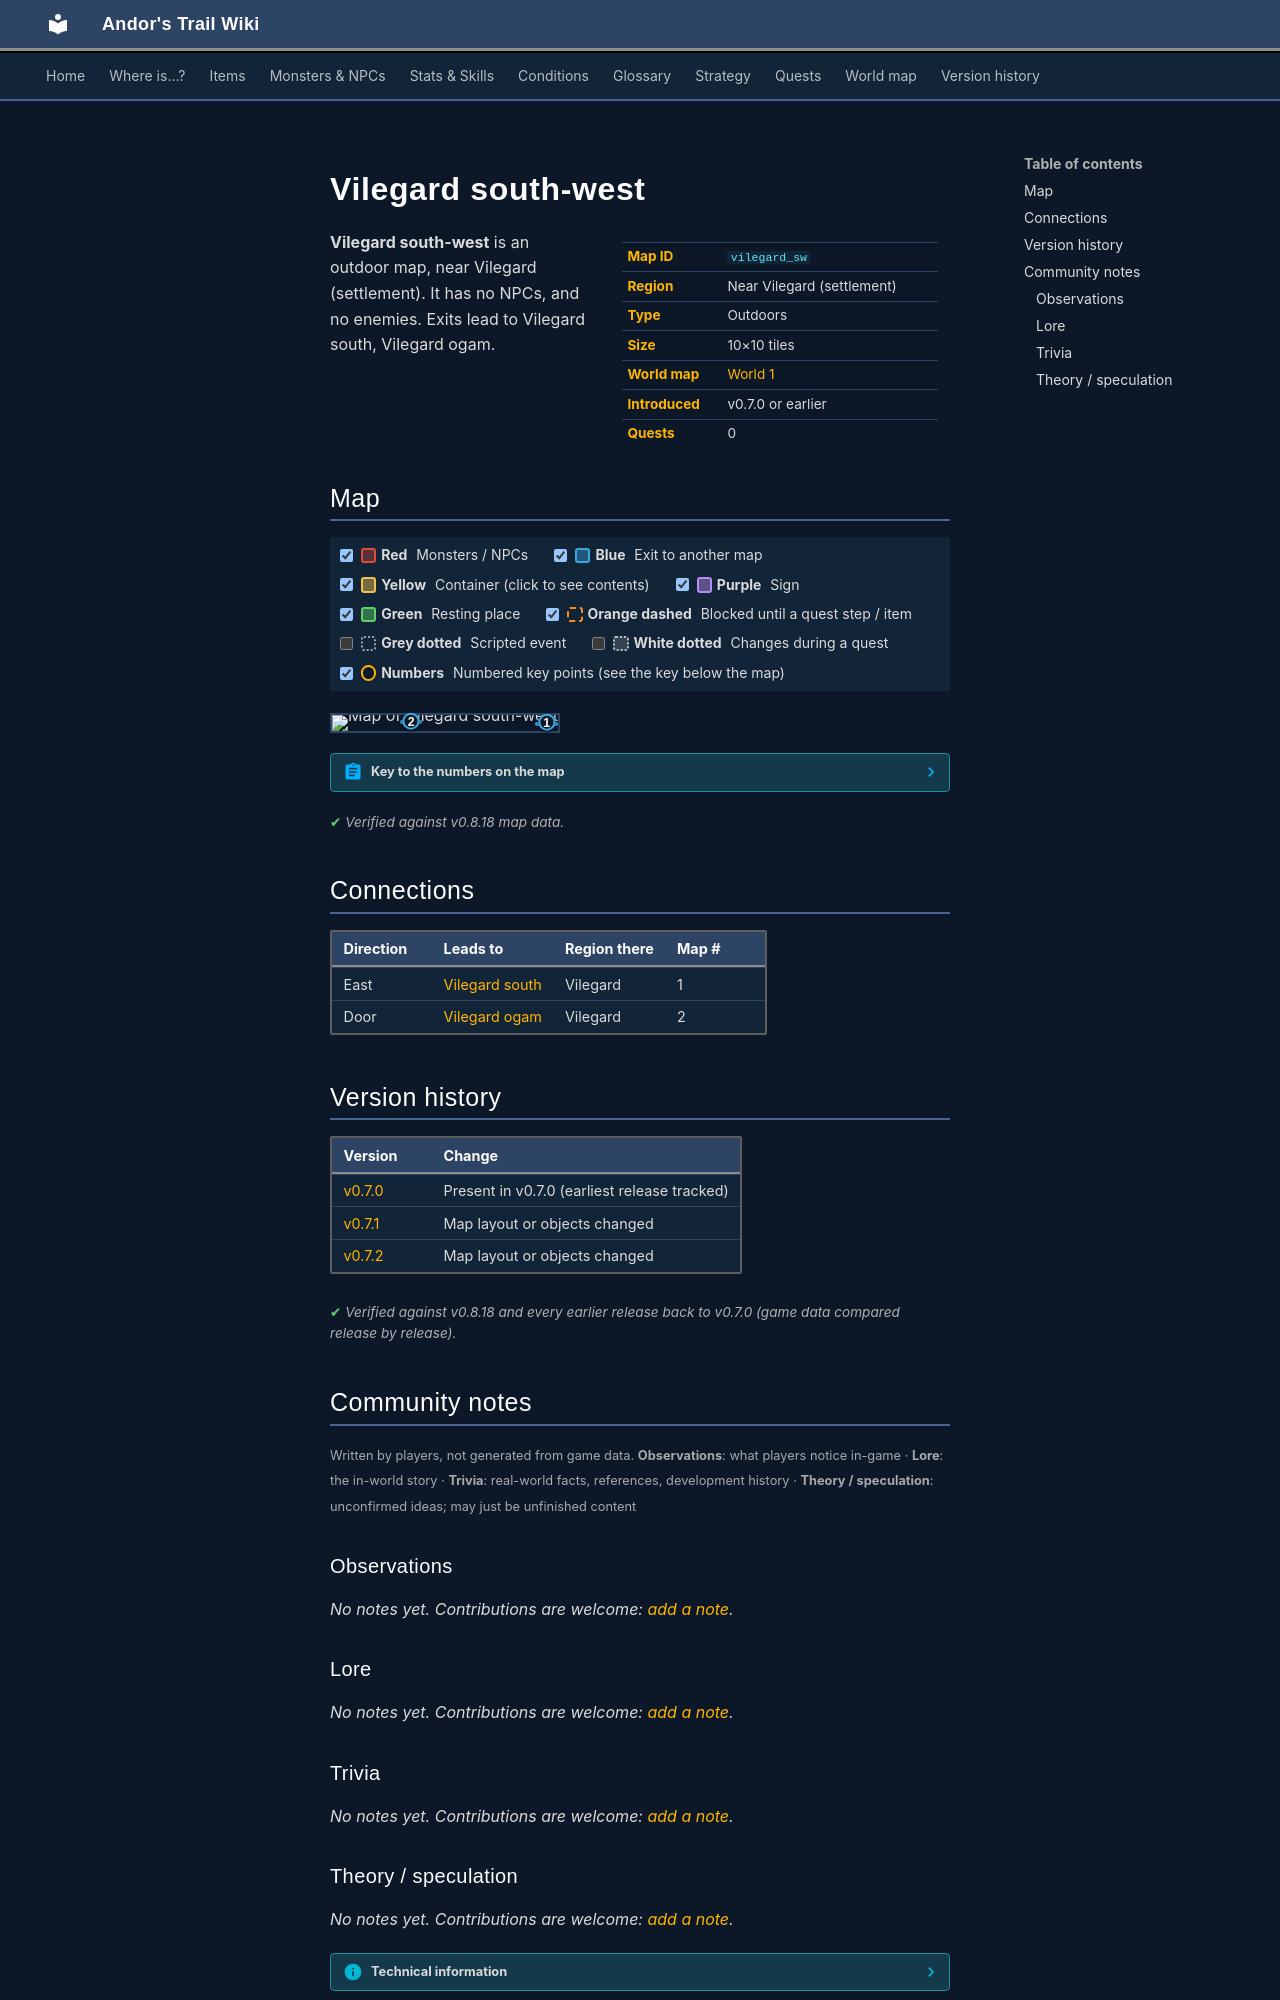

repository: asdfghjkl628/Andor-s-Trail-Wikiiii · page: maps/vilegard_sw/index.html · generator: mkdocs

---
description: "Vilegard south-west is an outdoor location in Andor's Trail, near Vilegard (settlement). Exits to Vilegard south, Vilegard ogam."
---

# Vilegard south-west

<div class="infobox" markdown>

| | |
|---|---|
| **Map ID** | `vilegard_sw` |
| **Region** | Near Vilegard (settlement) |
| **Type** | Outdoors |
| **Size** | 10×10 tiles |
| **World map** | [World 1](index.md) |
| **Introduced** | v0.7.0 or earlier |
| **Quests** | 0 |

</div>

**Vilegard south-west** is an outdoor map, near Vilegard (settlement). It has no NPCs, and no enemies. Exits lead to Vilegard south, Vilegard ogam.

## Map

<div class="map-legend" markdown="0"><label class="lg"><input type="checkbox" data-t="spawn" checked><span class="sw sw-spawn"></span><b>Red</b>&nbsp;Monsters / NPCs</label><label class="lg"><input type="checkbox" data-t="mapchange" checked><span class="sw sw-mapchange"></span><b>Blue</b>&nbsp;Exit to another map</label><label class="lg"><input type="checkbox" data-t="container" checked><span class="sw sw-container"></span><b>Yellow</b>&nbsp;Container (click to see contents)</label><label class="lg"><input type="checkbox" data-t="sign" checked><span class="sw sw-sign"></span><b>Purple</b>&nbsp;Sign</label><label class="lg"><input type="checkbox" data-t="rest" checked><span class="sw sw-rest"></span><b>Green</b>&nbsp;Resting place</label><label class="lg"><input type="checkbox" data-t="key" checked><span class="sw sw-key"></span><b>Orange dashed</b>&nbsp;Blocked until a quest step / item</label><label class="lg"><input type="checkbox" data-t="script"><span class="sw sw-script"></span><b>Grey dotted</b>&nbsp;Scripted event</label><label class="lg"><input type="checkbox" data-t="replace"><span class="sw sw-replace"></span><b>White dotted</b>&nbsp;Changes during a quest</label><label class="lg"><input type="checkbox" data-t="pin" checked><span class="sw sw-pin"></span><b>Numbers</b>&nbsp;Numbered key points (see the key below the map)</label></div>

<div class="map-wrap hide-script hide-replace" markdown="0"><img src="../../assets/maps/vilegard_sw.webp" alt="Map of Vilegard south-west" width="320" height="320" loading="lazy"><a id="place-east" class="mo mo-mapchange" href="../vilegard_s/#place-west" title="Exit to Vilegard south" style="left:90.000%;top:40.000%;width:10.000%;height:10.000%"></a><a id="place-ogam" class="mo mo-mapchange" href="../vilegard_ogam/#place-entrance" title="Exit to Vilegard ogam" style="left:30.000%;top:30.000%;width:10.000%;height:10.000%"></a><a class="pin pin-exit" href="#key-1" style="left:95.000%;top:45.000%" title="Exit (east): to [Vilegard south](vilegard_s.md)">1</a><a class="pin pin-exit" href="#key-2" style="left:35.000%;top:35.000%" title="Exit (door): to [Vilegard ogam](vilegard_ogam.md)">2</a></div>

??? abstract "Key to the numbers on the map"

    | # | What | Details |
    |---|---|---|
    | <span id="key-1"></span>1 | Exit (east) | to [Vilegard south](vilegard_s.md) |
    | <span id="key-2"></span>2 | Exit (door) | to [Vilegard ogam](vilegard_ogam.md) |


<p class="verified">Verified against v0.8.18 map data.</p>

## Connections

| Direction | Leads to | Region there | Map # |
|---|---|---|---|
| East | [Vilegard south](vilegard_s.md) | Vilegard | 1 |
| Door | [Vilegard ogam](vilegard_ogam.md) | Vilegard | 2 |


## Version history

| Version | Change |
|---|---|
| [v0.7.0](../versions/0.7.0.md) | Present in v0.7.0 (earliest release tracked) |
| [v0.7.1](../versions/0.7.1.md) | Map layout or objects changed |
| [v0.7.2](../versions/0.7.2.md) | Map layout or objects changed |

<p class="verified">Verified against v0.8.18 and every earlier release back to v0.7.0 (game data compared release by release).</p>


## Community notes

<small>Written by players, not generated from game data. **Observations**: what players notice in-game · **Lore**: the in-world story · **Trivia**: real-world facts, references, development history · **Theory / speculation**: unconfirmed ideas; may just be unfinished content</small>

### Observations

*No notes yet. Contributions are welcome: [add a note](https://github.com/asdfghjkl628/Andor-s-Trail-Wikiiii/new/main/notes/maps?filename=vilegard_sw.md&value=%23%23%20Observations%0A%0A%3C%21--%20what%20players%20notice%20in-game%20--%3E%0A%0A%23%23%20Lore%0A%0A%3C%21--%20the%20in-world%20story%20--%3E%0A%0A%23%23%20Trivia%0A%0A%3C%21--%20real-world%20facts%2C%20references%2C%20development%20history%20--%3E%0A%0A%23%23%20Theory%20/%20speculation%0A%0A%3C%21--%20unconfirmed%20ideas%3B%20may%20just%20be%20unfinished%20content%20--%3E%0A).*

### Lore

*No notes yet. Contributions are welcome: [add a note](https://github.com/asdfghjkl628/Andor-s-Trail-Wikiiii/new/main/notes/maps?filename=vilegard_sw.md&value=%23%23%20Observations%0A%0A%3C%21--%20what%20players%20notice%20in-game%20--%3E%0A%0A%23%23%20Lore%0A%0A%3C%21--%20the%20in-world%20story%20--%3E%0A%0A%23%23%20Trivia%0A%0A%3C%21--%20real-world%20facts%2C%20references%2C%20development%20history%20--%3E%0A%0A%23%23%20Theory%20/%20speculation%0A%0A%3C%21--%20unconfirmed%20ideas%3B%20may%20just%20be%20unfinished%20content%20--%3E%0A).*

### Trivia

*No notes yet. Contributions are welcome: [add a note](https://github.com/asdfghjkl628/Andor-s-Trail-Wikiiii/new/main/notes/maps?filename=vilegard_sw.md&value=%23%23%20Observations%0A%0A%3C%21--%20what%20players%20notice%20in-game%20--%3E%0A%0A%23%23%20Lore%0A%0A%3C%21--%20the%20in-world%20story%20--%3E%0A%0A%23%23%20Trivia%0A%0A%3C%21--%20real-world%20facts%2C%20references%2C%20development%20history%20--%3E%0A%0A%23%23%20Theory%20/%20speculation%0A%0A%3C%21--%20unconfirmed%20ideas%3B%20may%20just%20be%20unfinished%20content%20--%3E%0A).*
